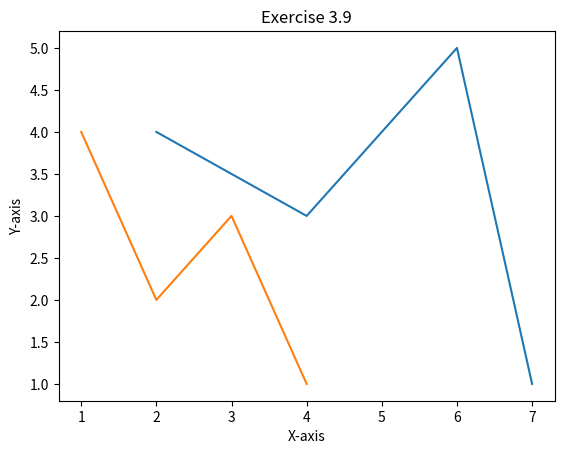

Generate this figure with matplotlib:
#!/usr/bin/env python3

import matplotlib.pyplot as plt
import numpy as np

def main():
    x1 = [2,4,6,7]
    y1 = [4,3,5,1]
    x2 = [1,2,3,4]
    y2 = [4,2,3,1]
    plt.plot(x1, y1)
    plt.plot(x2, y2)
    plt.title("Exercise 3.9")
    plt.xlabel("X-axis")
    plt.ylabel("Y-axis")
    plt.show()

if __name__ == "__main__":
    main()
